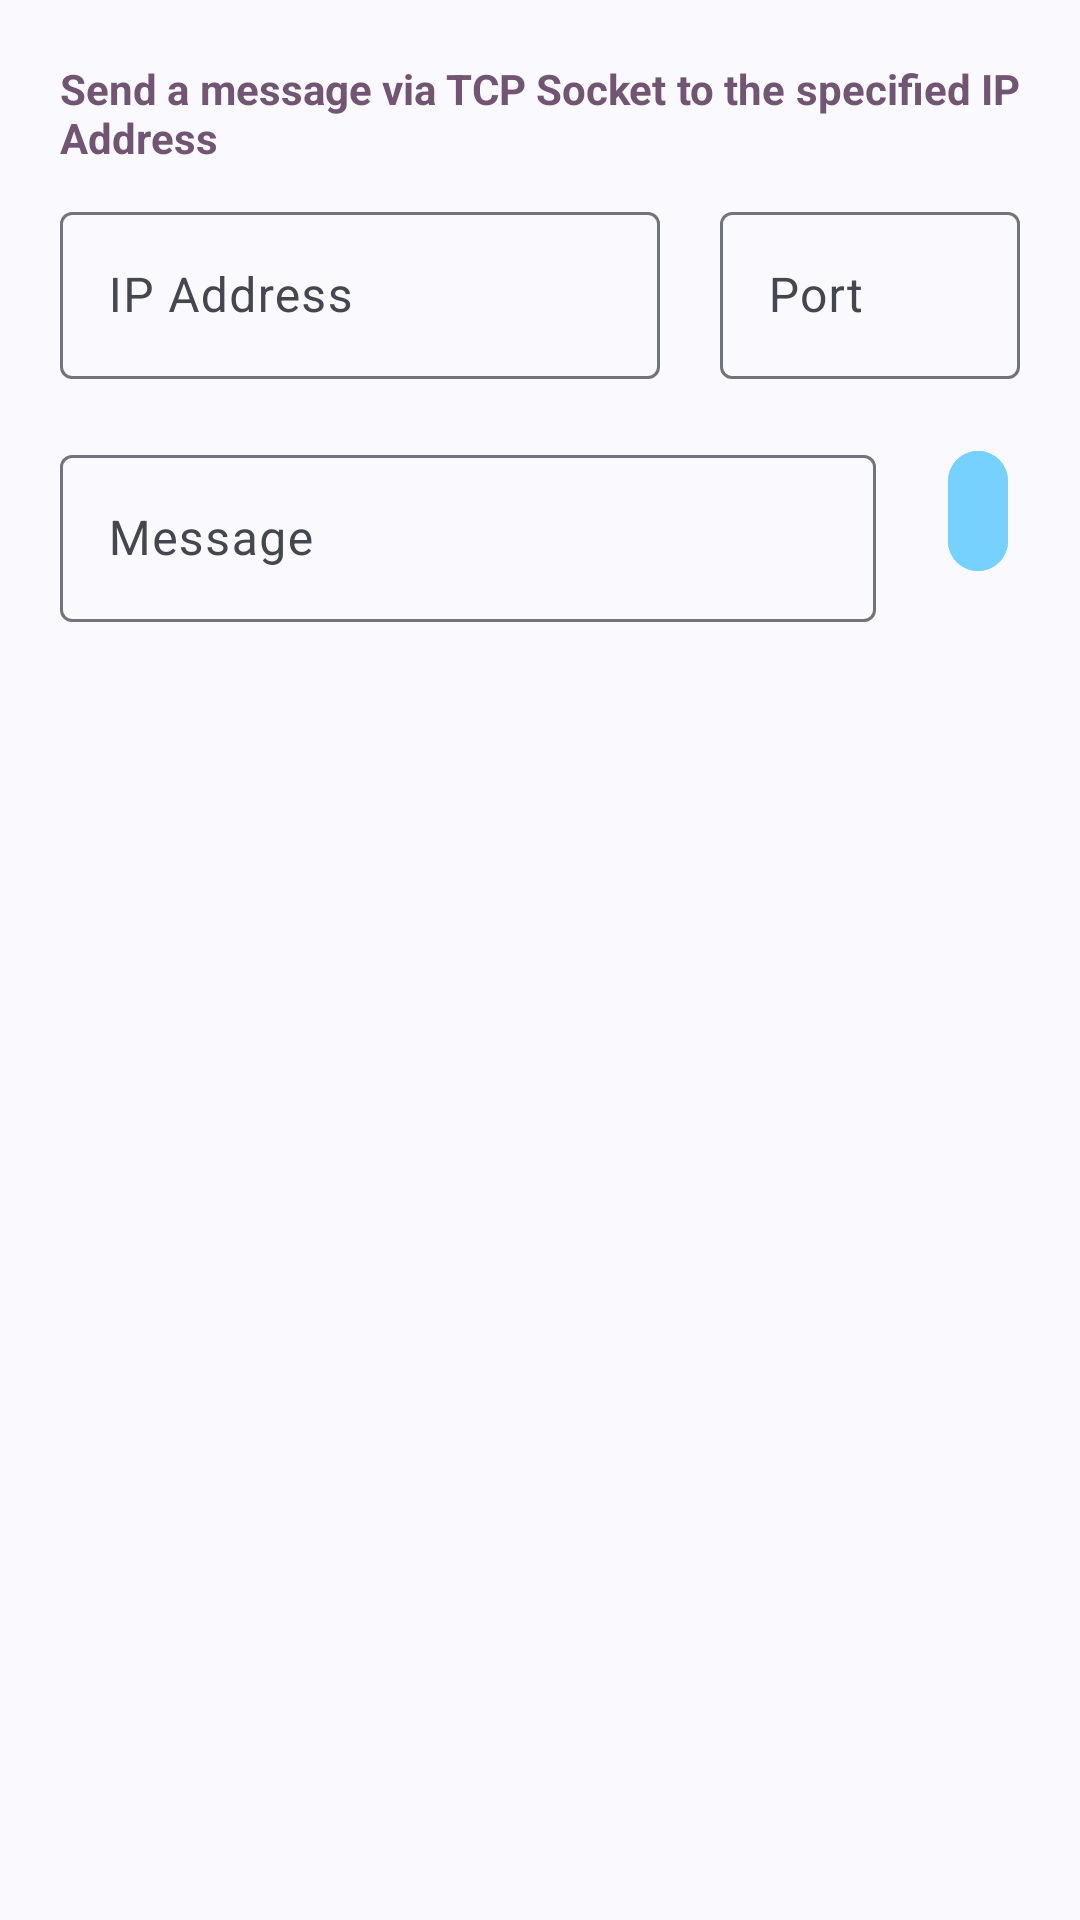

This screen was rendered from an Android layout file. Write that file and the resources it references.
<!-- AndroidManifest.xml: application theme Theme.SocketExperiment0 -->
<!-- res/layout/fragment_send.xml -->
<?xml version="1.0" encoding="utf-8"?>
<androidx.constraintlayout.widget.ConstraintLayout xmlns:android="http://schemas.android.com/apk/res/android"
    xmlns:app="http://schemas.android.com/apk/res-auto"
    xmlns:tools="http://schemas.android.com/tools"
    android:layout_width="match_parent"
    android:layout_height="match_parent"
    android:paddingBottom="?attr/actionBarSize"
    android:scrollbars="vertical"
    android:tag="@string/title_send"
    tools:context=".ui.send.SendFragment">


    <com.google.android.material.textview.MaterialTextView
        android:id="@+id/description"
        android:layout_width="0dp"
        android:layout_height="wrap_content"
        android:layout_marginStart="20dp"
        android:layout_marginTop="20dp"
        android:layout_marginEnd="20dp"
        android:textColor="?attr/colorTertiary"
        android:justificationMode="inter_word"
        android:text="@string/send_description"
        android:textAlignment="viewStart"
        android:textIsSelectable="false"
        android:textSize="14sp"
        android:textStyle="bold"
        app:layout_constraintStart_toStartOf="parent"
        app:layout_constraintEnd_toEndOf="parent"
        app:layout_constraintTop_toTopOf="parent" />

    <com.google.android.material.textfield.TextInputLayout
        android:id="@+id/editSendHost"
        android:layout_width="0dp"
        android:layout_height="wrap_content"
        android:layout_marginStart="20dp"
        android:layout_marginTop="10dp"
        android:hint="@string/editSendHost_placeholder"
        app:boxBackgroundMode="outline"
        app:layout_constraintEnd_toStartOf="@+id/editSendPort"
        app:layout_constraintHorizontal_bias="0.5"
        app:layout_constraintStart_toStartOf="parent"
        app:layout_constraintTop_toBottomOf="@id/description">

        <com.google.android.material.textfield.TextInputEditText
            android:layout_width="match_parent"
            android:layout_height="wrap_content" />

    </com.google.android.material.textfield.TextInputLayout>


    <com.google.android.material.textfield.TextInputLayout
        android:id="@+id/editSendPort"
        android:layout_width="100dp"
        android:layout_height="wrap_content"
        android:layout_marginStart="20dp"
        android:layout_marginTop="10dp"
        android:layout_marginEnd="20dp"
        android:hint="@string/editSendPort_placeholder"
        app:boxBackgroundMode="outline"
        app:layout_constraintEnd_toEndOf="parent"
        app:layout_constraintHorizontal_bias="0.5"
        app:layout_constraintStart_toEndOf="@+id/editSendHost"
        app:layout_constraintTop_toBottomOf="@id/description">

        <com.google.android.material.textfield.TextInputEditText
            android:layout_width="match_parent"
            android:layout_height="wrap_content"
            android:inputType="number"
            android:textColorHint="#78909C"
            tools:ignore="TextContrastCheck" />

    </com.google.android.material.textfield.TextInputLayout>

    <com.google.android.material.textfield.TextInputLayout
        android:id="@+id/editMessage"
        android:layout_width="0dp"
        android:layout_height="wrap_content"
        android:layout_marginStart="20dp"
        android:layout_marginTop="20dp"
        android:layout_marginEnd="20dp"
        android:hint="@string/editMessage_placeholder"
        app:boxBackgroundMode="outline"
        app:layout_constraintEnd_toEndOf="parent"
        app:layout_constraintEnd_toStartOf="@+id/refreshButton"
        app:layout_constraintHorizontal_bias="0.5"
        app:layout_constraintStart_toStartOf="parent"
        app:layout_constraintTop_toBottomOf="@id/editSendHost">

        <com.google.android.material.textfield.TextInputEditText
            android:layout_width="match_parent"
            android:layout_height="wrap_content" />

    </com.google.android.material.textfield.TextInputLayout>


    <com.google.android.material.button.MaterialButton
        android:id="@+id/refreshButton"
        style="@style/Widget.Material3.Button.IconButton"
        android:layout_width="wrap_content"
        android:layout_height="wrap_content"
        android:layout_marginTop="20dp"
        android:layout_marginEnd="20dp"
        app:rippleColor="?attr/colorTertiary"
        android:backgroundTint="@color/material_dynamic_primary80"
        android:contentDescription="@string/refresh_button_desc"
        app:icon="@drawable/round_refresh_24"
        app:iconTint="@color/material_dynamic_neutral10"
        app:iconSize="30dp"
        app:layout_constraintEnd_toEndOf="parent"
        app:layout_constraintHorizontal_bias="0.5"
        app:layout_constraintStart_toEndOf="@+id/editMessage"
        app:layout_constraintTop_toBottomOf="@id/editSendPort" />

    <androidx.recyclerview.widget.RecyclerView
        android:id="@+id/historyView"
        android:layout_width="match_parent"
        android:layout_height="0dp"
        android:layout_marginTop="10dp"
        android:layout_marginBottom="20dp"
        android:padding="20dp"
        android:scrollbarAlwaysDrawVerticalTrack="true"
        android:scrollbars="vertical"
        app:layout_constraintBottom_toBottomOf="parent"
        app:layout_constraintStart_toStartOf="parent"
        app:layout_constraintTop_toBottomOf="@+id/refreshButton"
        app:layout_constraintVertical_bias="0.5"
        tools:itemCount="10"
        tools:listitem="@layout/list_message" />


</androidx.constraintlayout.widget.ConstraintLayout>
<!-- res/layout/list_message.xml (included above) -->
<FrameLayout xmlns:android="http://schemas.android.com/apk/res/android"
    android:layout_width="match_parent"
    android:layout_height="88dp"
    android:layout_marginLeft="0dp"
    android:layout_marginRight="0dp"
    android:gravity="center_vertical">


    <com.google.android.material.imageview.ShapeableImageView
        android:id = "@+id/avatar"
        android:layout_width = "40dp"
        android:layout_height = "40dp"
        android:layout_marginBottom = "20dp"
        android:layout_marginLeft = "16dp"
        android:layout_marginRight = "16dp"
        android:layout_marginTop = "20dp"
        android:src = "@drawable/outline_network_ping_24"
        android:tint ="@color/material_dynamic_primary70"
        android:contentDescription = "@string/message_logo"/>


    <com.google.android.material.textview.MaterialTextView
        android:id = "@+id/first_line"
        android:layout_width="wrap_content"
        android:layout_height="wrap_content"
        android:text = "@string/title_receive"
        android:textColor="@color/material_dynamic_primary70"
        android:textSize = "20sp"
        android:layout_marginStart="100dp"
        android:layout_marginTop="20dp"/>

    <com.google.android.material.textview.MaterialTextView
        android:id = "@+id/second_line"
        android:layout_width="wrap_content"
        android:layout_height="wrap_content"
        android:text = "@string/title_receive"
        android:textColor="?attr/colorSecondary"
        android:textSize = "14sp"
        android:layout_marginStart="100dp"
        android:layout_marginTop="50dp"/>

    <com.google.android.material.textview.MaterialTextView
        android:id = "@+id/third_line"
        android:layout_width="wrap_content"
        android:layout_height="wrap_content"
        android:layout_gravity="end"
        android:text = "@string/title_receive"
        android:textColor="?attr/colorTertiary"
        android:textSize = "14sp"
        android:layout_marginEnd="20dp"
        android:layout_marginTop="50dp"/>

    <com.google.android.material.imageview.ShapeableImageView
        android:id = "@+id/favourite"
        android:layout_width = "24dp"
        android:layout_height = "24dp"
        android:layout_marginBottom = "16dp"
        android:layout_gravity="end"
        android:layout_marginTop="25dp"
        android:layout_marginEnd="20dp"
        android:tint  ="?attr/colorSecondary"
        android:contentDescription = "@string/notification_icon_desc"
        android:src= "@drawable/outline_message_24"/>

</FrameLayout>
<!-- resources referenced by this layout -->
<resources>
  <!-- drawable outline_message_24 (drawable) -->
  <vector xmlns:android="http://schemas.android.com/apk/res/android" android:autoMirrored="true" android:height="24dp" android:tint="#000000" android:viewportHeight="24" android:viewportWidth="24" android:width="24dp">
        
      <path android:fillColor="@android:color/white" android:pathData="M4,4h16v12L5.17,16L4,17.17L4,4m0,-2c-1.1,0 -1.99,0.9 -1.99,2L2,22l4,-4h14c1.1,0 2,-0.9 2,-2L22,4c0,-1.1 -0.9,-2 -2,-2L4,2zM6,12h12v2L6,14v-2zM6,9h12v2L6,11L6,9zM6,6h12v2L6,8L6,6z"/>
      
  </vector>
  <!-- drawable outline_network_ping_24 (drawable) -->
  <vector xmlns:android="http://schemas.android.com/apk/res/android" android:height="24dp" android:tint="#000000" android:viewportHeight="24" android:viewportWidth="24" android:width="24dp">
        
      <path android:fillColor="@android:color/white" android:pathData="M12,14.67L3.41,6.09L2,7.5l8.5,8.5H4v2h16v-2h-6.5l5.15,-5.15C18.91,10.95 19.2,11 19.5,11c1.38,0 2.5,-1.12 2.5,-2.5S20.88,6 19.5,6S17,7.12 17,8.5c0,0.35 0.07,0.67 0.2,0.97L12,14.67z"/>
      
  </vector>
  <string name="editMessage_placeholder">Message</string>
  <string name="editSendHost_placeholder">IP Address</string>
  <string name="editSendPort_placeholder">Port</string>
  <string name="message_logo">Message Logo</string>
  <string name="notification_icon_desc">Notification Icon</string>
  <string name="refresh_button_desc">Refresh</string>
  <string name="send_description">
          Send a message via TCP Socket to the specified IP Address
      </string>
  <string name="title_receive">Receive</string>
  <string name="title_send">Send</string>
  <style name="Theme.SocketExperiment0" parent="Theme.Material3.DynamicColors.Light">
      </style>
</resources>
